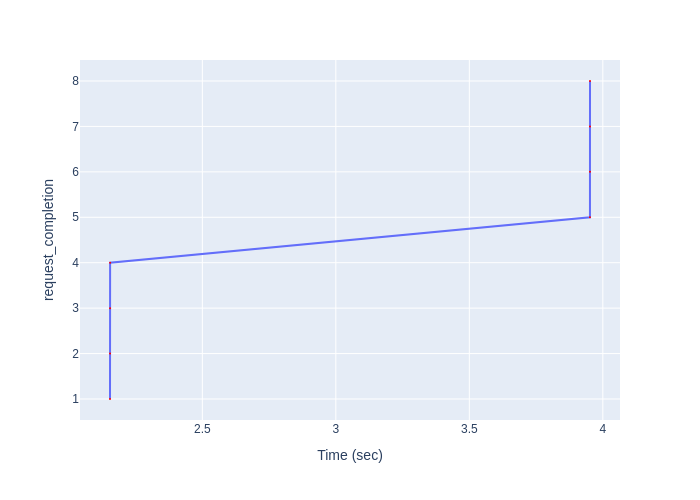

The data file committed next to this chart (first rows):
Time (sec), request_completion
2.154, 1
2.154, 2
2.154, 3
2.155, 4
3.952, 5
3.952, 6
3.952, 7
3.952, 8
